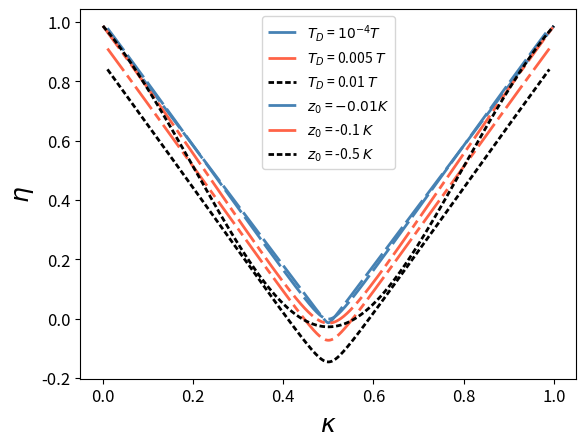

Here is the Python script that generated this plot:
'''
Plotting figure 1 in Yanik paper 
'''
import numpy as np
import matplotlib.pyplot as plt


# Defining equations for q and components of efficiency eta 

def Q(kappa):
    return -2*np.log(2) - np.log(kappa*(1-kappa))

def nbar(omega,beta):
    return 1/(np.exp(omega*beta)-1)

def z0(nbar):
    return -1/(2*nbar + 1)

def eta(z0,Q,omega,Td):
    num  = 1 - (np.sqrt(1 + (np.exp(-Q))*(z0**2 -1))) + ((2/omega) * Td*np.log(2))
    den = 1 + z0*np.exp(-Q/2)
    return 1 - (num/den)
    
y = 0 # iteration for each Td
efficiency = np.zeros([1000,3])

for j in [10**(-3),0.05,0.1]: # values of Td
    omega = 1 # constant for H 
    beta = 0.1 # setting constant for now
    
    kappa_range = np.linspace(0.01,0.99,1000)
    x = 0 # iteration to store values 
    for i in kappa_range:
        kappa = i
        n = nbar(omega,beta)
        z = z0(n)
        q = Q(kappa)
        
        eff = eta(z,q,omega,j)
        efficiency[x,y] = eff
        x += 1
    y+= 1


#%% Plotting efficiency varying demon temp
plt.plot(kappa_range,efficiency[:,0], linestyle='--', color='steelblue', linewidth=2, dashes=(10, 2), label = r'$T_D$ = $10^{-4}T$')
plt.plot(kappa_range,efficiency[:,1], linestyle='-.', color='tomato', linewidth=2, dashes=(10,2,3,2), label = r'$T_D$ = 0.005 $T$')
plt.plot(kappa_range,efficiency[:,2], linestyle=':', color='k', linewidth=2, dashes=(2, 1), label = r'$T_D$ = 0.01 $T$')


plt.tick_params(axis='both', which='major', labelsize=12)
plt.ylabel('$\eta$',fontsize=18)
plt.xlabel('$\kappa$',fontsize=18)
plt.legend(fontsize=10)    
    
#%% Now setting Td constant and changing intial state z0

y = 0 # iteration for each z0
efficiency = np.zeros([1000,3])

for j in [-0.01,-0.1,-0.5]:
    omega = 1 # constant for H 
    
    kappa_range = np.linspace(0,1,1000)
    x = 0 # iteration to store values 
    for i in kappa_range:
        kappa = i
        q = Q(kappa)
        t_d = 0.01
        
        eff = eta(j,q,omega,t_d)
        efficiency[x,y] = eff
        x += 1
    y+= 1
    
#%% Plotting efficiency varying initial state 
plt.plot(kappa_range,efficiency[:,0], linestyle='--', color='steelblue', linewidth=2, dashes=(10, 2), label = r'$z_0$ = $-0.01K$')
plt.plot(kappa_range,efficiency[:,1], linestyle='-.', color='tomato', linewidth=2, dashes=(10,2,3,2), label = r'$z_0$ = -0.1 $K$')
plt.plot(kappa_range,efficiency[:,2], linestyle=':', color='k', linewidth=2, dashes=(2, 1), label = r'$z_0$ = -0.5 $K$')


plt.tick_params(axis='both', which='major', labelsize=12)
plt.ylabel('$\eta$',fontsize=18)
plt.xlabel('$\kappa$',fontsize=18)
plt.legend(fontsize=10) 
